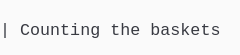
t = 0.00 s
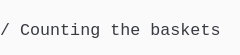
t = 1.38 s
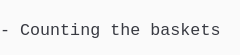
t = 2.79 s
t = 4.02 s: frame unchanged from t = 0.00 s, image omitted
t = 5.44 s: frame unchanged from t = 2.79 s, image omitted
t = 6.81 s: frame unchanged from t = 2.79 s, image omitted

The animated SVG that drew these frames (rendered in a browser with its animation timeline set to each time). Animation: 1 CSS @keyframes rule; one cycle of 8.19 s, repeats indefinitely.

<svg xmlns="http://www.w3.org/2000/svg" xmlns:xlink="http://www.w3.org/1999/xlink" width="240" height="55.11"><rect width="240" height="55.11" rx="0" ry="0" class="a"></rect><svg height="55.11" viewBox="0 0 24 5.511" width="240" xmlns="http://www.w3.org/2000/svg" xmlns:xlink="http://www.w3.org/1999/xlink"><style>.a{fill:rgb(250,250,250)}.b{font-family:Consolas,"Courier New",Courier,"Liberation Mono",monospace}.c{fill:rgb(56,58,66);white-space:pre}.d{fill:transparent}.e{fill:rgb(82,139,255)}.g{animation-duration:8.188s;animation-iteration-count:infinite;animation-name:f;animation-timing-function:steps(1,end)}@keyframes f{0%{transform:translateX(-0px)}0%{transform:translateX(-24px)}16.8%{transform:translateX(-48px)}26.7%{transform:translateX(-72px)}36.6%{transform:translateX(-96px)}46.6%{transform:translateX(-120px)}56.5%{transform:translateX(-144px)}66.4%{transform:translateX(-168px)}100%{transform:translateX(-192px)}}</style><g font-family="Consolas, &quot;Courier New&quot;, Courier, &quot;Liberation Mono&quot;, monospace" font-size="1.67" class="b"><defs><symbol id="1"><text x="0" y="1.67" class="c" textLength="1.002" lengthAdjust="spacingAndGlyphs">|</text><text x="2.004" y="1.67" class="c" textLength="8.016" lengthAdjust="spacingAndGlyphs">Counting</text><text x="11.021999999999998" y="1.67" class="c" textLength="3.006" lengthAdjust="spacingAndGlyphs">the</text><text x="15.029999999999998" y="1.67" class="c" textLength="7.014" lengthAdjust="spacingAndGlyphs">baskets</text></symbol><symbol id="2"><text x="0" y="1.67" class="c" textLength="1.002" lengthAdjust="spacingAndGlyphs">/</text><text x="2.004" y="1.67" class="c" textLength="8.016" lengthAdjust="spacingAndGlyphs">Counting</text><text x="11.021999999999998" y="1.67" class="c" textLength="3.006" lengthAdjust="spacingAndGlyphs">the</text><text x="15.029999999999998" y="1.67" class="c" textLength="7.014" lengthAdjust="spacingAndGlyphs">baskets</text></symbol><symbol id="3"><text x="0" y="1.67" class="c" textLength="1.002" lengthAdjust="spacingAndGlyphs">-</text><text x="2.004" y="1.67" class="c" textLength="8.016" lengthAdjust="spacingAndGlyphs">Counting</text><text x="11.021999999999998" y="1.67" class="c" textLength="3.006" lengthAdjust="spacingAndGlyphs">the</text><text x="15.029999999999998" y="1.67" class="c" textLength="7.014" lengthAdjust="spacingAndGlyphs">baskets</text></symbol><symbol id="a"><rect height="3" width="24" x="0" y="0" class="d"></rect></symbol><symbol id="b"><rect height="1.837" width="1.1022" class="e"></rect></symbol></defs><rect height="5.511" width="24" class="a"></rect><g class="g"><svg x="0" y="0" width="216"><svg x="0"><use xlink:href="#a"></use><use xlink:href="#b" x="-0.0040000000000000036" y="0"></use></svg><svg x="24"><use xlink:href="#a"></use><use xlink:href="#1" y="1.837"></use></svg><svg x="48"><use xlink:href="#a"></use><use xlink:href="#2" y="1.837"></use></svg><svg x="72"><use xlink:href="#a"></use><use xlink:href="#3" y="1.837"></use></svg><svg x="96"><use xlink:href="#a"></use><text x="0" y="3.5069999999999997" class="c" textLength="1.002" lengthAdjust="spacingAndGlyphs">\</text><text x="2.004" y="3.5069999999999997" class="c" textLength="8.016" lengthAdjust="spacingAndGlyphs">Counting</text><text x="11.021999999999998" y="3.5069999999999997" class="c" textLength="3.006" lengthAdjust="spacingAndGlyphs">the</text><text x="15.029999999999998" y="3.5069999999999997" class="c" textLength="7.014" lengthAdjust="spacingAndGlyphs">baskets</text></svg><svg x="120"><use xlink:href="#a"></use><use xlink:href="#1" y="1.837"></use></svg><svg x="144"><use xlink:href="#a"></use><use xlink:href="#2" y="1.837"></use></svg><svg x="168"><use xlink:href="#a"></use><use xlink:href="#3" y="1.837"></use></svg><svg x="192"><use xlink:href="#a"></use><use xlink:href="#3" y="1.837"></use></svg></svg></g></g></svg></svg>
